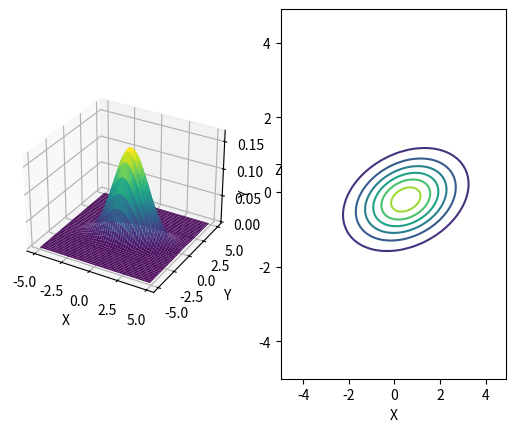

Write Python code to recreate this figure.
import numpy as np
import matplotlib.pyplot as plt

def multivariate_normal(x, mu, cov):
    det = np.linalg.det(cov)
    inv = np.linalg.inv(cov)
    D = len(x)
    z = 1 / np.sqrt((2 * np.pi) ** D * det)
    y = z * np.exp((x - mu).T @ inv @ (x - mu) / -2.0)
    return y

mu = np.array([0.5, -0.2])
cov = np.array([[2.0, 0.3],
                [0.3, 0.5]])

xs = ys = np.arange(-5, 5, 0.1)
X, Y = np.meshgrid(xs, ys)
Z = np.zeros_like(X)

for i in range(X.shape[0]):
    for j in range(X.shape[1]):
        x = np.array([X[i, j], Y[i, j]])
        Z[i, j] = multivariate_normal(x, mu, cov)

fig = plt.figure()
ax1 = fig.add_subplot(1, 2, 1, projection='3d')
ax1.set_xlabel('X')
ax1.set_ylabel('Y')
ax1.set_zlabel('Z')
ax1.plot_surface(X, Y, Z, cmap='viridis')

ax2 = fig.add_subplot(1, 2, 2)
ax2.set_xlabel('X')
ax2.set_ylabel('Y')
ax2.contour(X, Y, Z, cmap='viridis')
plt.show()

